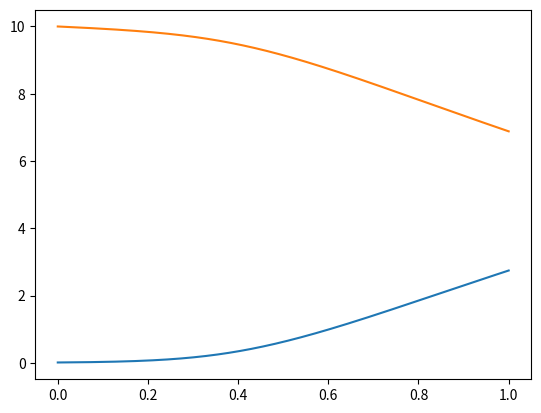

Write Python code to recreate this figure.
# -*- coding: utf-8 -*-
"""
Created on Tue Sep 14 20:26:51 2021

[redacted]
"""
#amplifier/laser parameters

Length = 1 #m
NumberOfStepZ = 1000
ActiveAreaRadia = 6e-6 #m
ActiveAreaRadiaPump = 62e-6 #m
PowerSignalIn = 0.01 #W
PowerPumpIn = 10 #W

import numpy as np
import scipy.constants as scc
import matplotlib.pyplot as plt

#Signal derived parameters

emissionSignalCrossection = 3.2e-25 #1/m^2
absorptionSignalCrossection = 1.7e-26 #1/m^2
signalWavelength = 1030e-9 #m

signalArea = ActiveAreaRadia**2 * scc.pi #m^2
signalCoef = 1 / signalArea / scc.h / scc.c**2 * signalWavelength
signalConcentration= (PowerSignalIn * signalCoef) #1/m^3

#Pump derived parameters

emissionPumpCrossection = 1.3e-24 #1/m^2
absorptionPumpCrossection = 1.45e-24 #1/m^2
pumpWavelength = 975e-9 #m

pumpArea = ActiveAreaRadiaPump**2 * scc.pi #m^2
pumpCoef = 1 / pumpArea / scc.h / scc.c**2 * pumpWavelength
pumpConcentration= PowerPumpIn * pumpCoef #1/m^3

# magic

concentrationppm = 1000 #ppm
concentration = concentrationppm * 6.62e22 #1/m^3

levelLifespan = 1.45e-3 #s (from arxiv:1502.02885)

# length discretisation

Z = np.linspace(0, Length, NumberOfStepZ)
StepZ = Z[1] #m

signalZ = signalConcentration * np.ones(NumberOfStepZ)
pumpZ = pumpConcentration * np.ones(NumberOfStepZ)
inversionZ = np.zeros(NumberOfStepZ)

#in the folder should be pic related to this part

for i in range(1, NumberOfStepZ):
    inversionZ[i-1] = (concentration * 
                       (signalZ[i-1]*absorptionSignalCrossection + 
                        pumpZ[i-1]*absorptionPumpCrossection) /
                       (1/scc.c/levelLifespan + 
                        signalZ[i-1]*(absorptionSignalCrossection + emissionSignalCrossection) + 
                        pumpZ[i-1]*(absorptionPumpCrossection + emissionPumpCrossection)))
    signalZ[i] = signalZ[i-1] * np.exp((
        (absorptionSignalCrossection + emissionSignalCrossection)*inversionZ[i-1] - 
        concentration*absorptionSignalCrossection)*StepZ)
    pumpZ[i] = pumpZ[i-1] * (1 + signalArea/pumpArea * np.expm1((
        (absorptionPumpCrossection + emissionPumpCrossection)*inversionZ[i-1] - 
        concentration*absorptionPumpCrossection)*StepZ))
    
# Guess what

plt.plot(Z, signalZ/signalCoef)
plt.plot(Z, pumpZ/pumpCoef)

    
